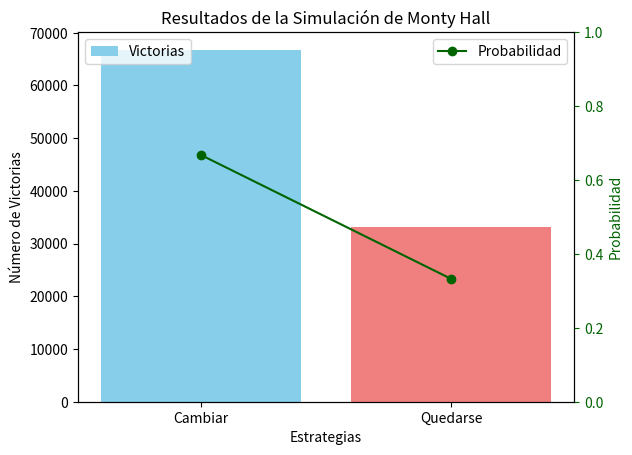

Here is the Python script that generated this plot:
# [redacted]
import random
import matplotlib.pyplot as plt

def monty_hall_simulation_with_plot(n_trials):
    win_switch = 0
    win_stay = 0

    for _ in range(n_trials):
        doors = [0, 0, 1]
        random.shuffle(doors)
        
        initial_choice = random.randint(0, 2)
        remaining_doors = [i for i in range(3) if i != initial_choice and doors[i] == 0]
        opened_door = random.choice(remaining_doors)
        remaining_door = [i for i in range(3) if i != initial_choice and i != opened_door][0]
        
        if doors[remaining_door] == 1:
            win_switch += 1
        if doors[initial_choice] == 1:
            win_stay += 1

    prob_switch = win_switch / n_trials
    prob_stay = win_stay / n_trials

    # Imprimir resultados
    print(f"Estrategia de cambiar: {win_switch} victorias ({prob_switch:.2%} de probabilidad)")
    print(f"Estrategia de quedarse: {win_stay} victorias ({prob_stay:.2%} de probabilidad)")

    # Graficar resultados
    strategies = ['Cambiar', 'Quedarse']
    wins = [win_switch, win_stay]
    probabilities = [prob_switch, prob_stay]

    fig, ax1 = plt.subplots()

    # Barra de victorias
    ax1.bar(strategies, wins, color=['skyblue', 'lightcoral'], label='Victorias')
    ax1.set_xlabel('Estrategias')
    ax1.set_ylabel('Número de Victorias', color='black')
    ax1.tick_params(axis='y', colors='black')

    # Línea de probabilidades
    ax2 = ax1.twinx()
    ax2.plot(strategies, probabilities, color='darkgreen', marker='o', label='Probabilidad')
    ax2.set_ylabel('Probabilidad', color='darkgreen')
    ax2.tick_params(axis='y', colors='darkgreen')
    ax2.set_ylim(0, 1)

    # Título y leyendas
    plt.title('Resultados de la Simulación de Monty Hall')
    ax1.legend(loc='upper left')
    ax2.legend(loc='upper right')
    
    plt.show()

# Ejecutar la simulación con gráfico
monty_hall_simulation_with_plot(100_000)
